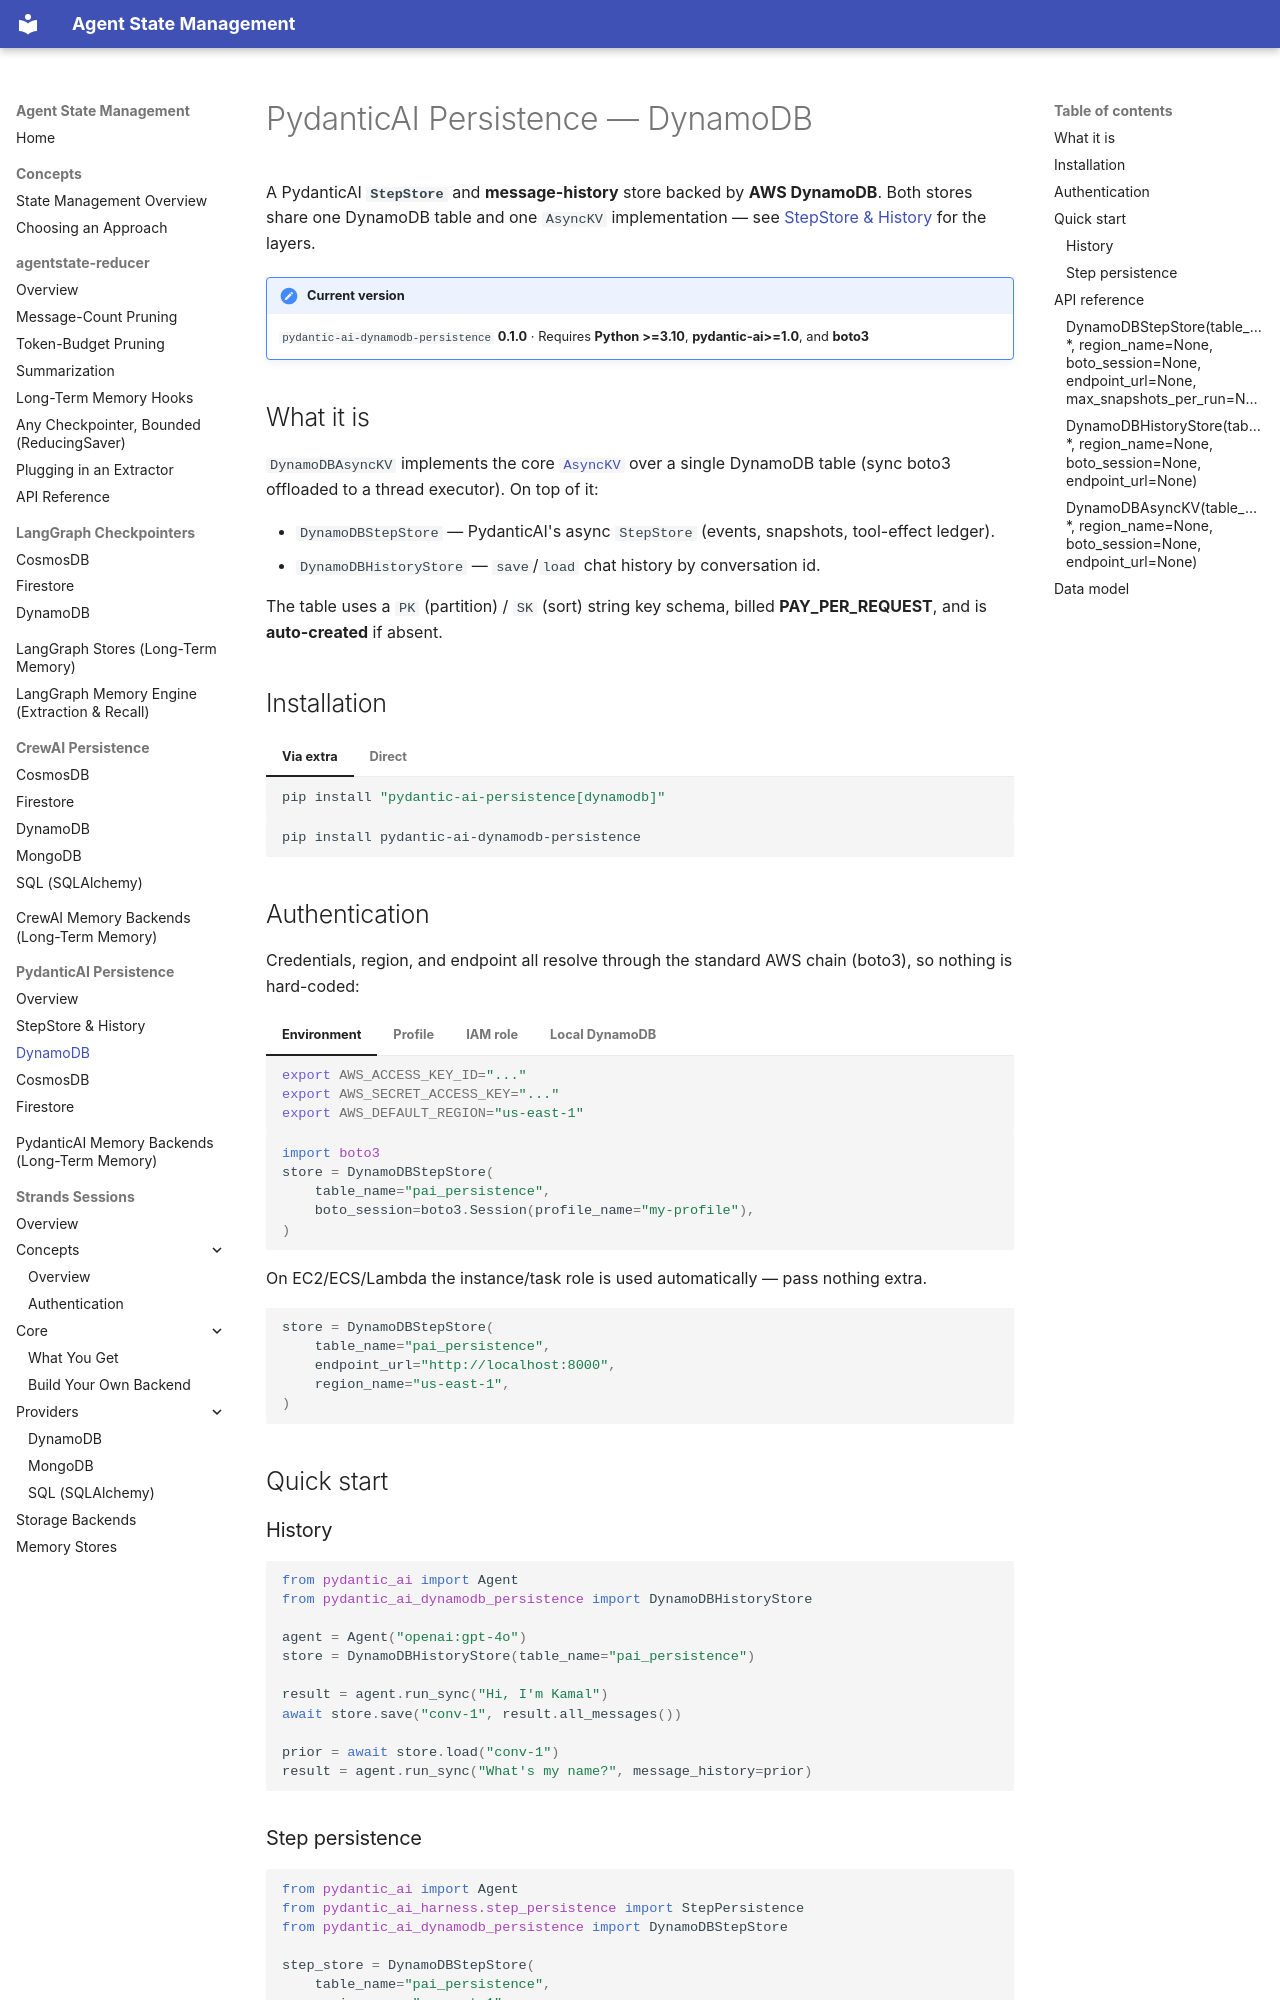

repository: skamalj/agentstate-reducer · page: pydantic-ai/dynamodb/index.html · generator: mkdocs

# PydanticAI Persistence — DynamoDB

A PydanticAI **`StepStore`** and **message-history** store backed by **AWS DynamoDB**. Both stores share one DynamoDB table and one `AsyncKV` implementation — see [StepStore & History](concepts.md) for the layers.

!!! note "Current version"
    `pydantic-ai-dynamodb-persistence` **0.1.0** · Requires **Python >=3.10**, **pydantic-ai>=1.0**, and **boto3**

## What it is

`DynamoDBAsyncKV` implements the core [`AsyncKV`](concepts.md#the-asynckv-interface) over a single DynamoDB table (sync boto3 offloaded to a thread executor). On top of it:

- `DynamoDBStepStore` — PydanticAI's async `StepStore` (events, snapshots, tool-effect ledger).
- `DynamoDBHistoryStore` — `save`/`load` chat history by conversation id.

The table uses a `PK` (partition) / `SK` (sort) string key schema, billed **PAY_PER_REQUEST**, and is **auto-created** if absent.

## Installation

=== "Via extra"

    ```bash
    pip install "pydantic-ai-persistence[dynamodb]"
    ```

=== "Direct"

    ```bash
    pip install pydantic-ai-dynamodb-persistence
    ```

## Authentication

Credentials, region, and endpoint all resolve through the standard AWS chain (boto3), so nothing is hard-coded:

=== "Environment"

    ```bash
    export AWS_ACCESS_KEY_ID="..."
    export AWS_SECRET_ACCESS_KEY="..."
    export AWS_DEFAULT_REGION="us-east-1"
    ```

=== "Profile"

    ```python
    import boto3
    store = DynamoDBStepStore(
        table_name="pai_persistence",
        boto_session=boto3.Session(profile_name="my-profile"),
    )
    ```

=== "IAM role"

    On EC2/ECS/Lambda the instance/task role is used automatically — pass nothing extra.

=== "Local DynamoDB"

    ```python
    store = DynamoDBStepStore(
        table_name="pai_persistence",
        endpoint_url="http://localhost:8000",
        region_name="us-east-1",
    )
    ```

## Quick start

### History

```python
from pydantic_ai import Agent
from pydantic_ai_dynamodb_persistence import DynamoDBHistoryStore

agent = Agent("openai:gpt-4o")
store = DynamoDBHistoryStore(table_name="pai_persistence")

result = agent.run_sync("Hi, I'm Kamal")
await store.save("conv-1", result.all_messages())

prior = await store.load("conv-1")
result = agent.run_sync("What's my name?", message_history=prior)
```
